Run: headless pygame with SDL's dummy video driver; simulated clock (each Clock.tick advances the game by its frame time, no real sleeping); random seed 0; keys injected as events and as key.get_pressed() state; no mouse input.
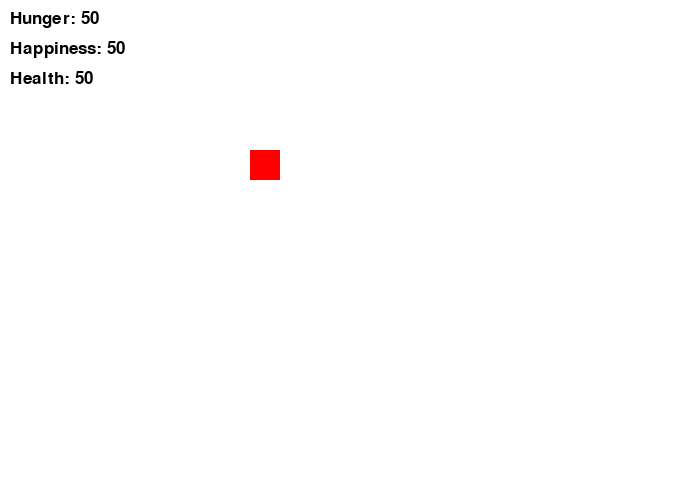
Frame 1 of 4 · flips 1–60 · no input
Frame 2 of 4 · flips 61–180 · tapped SPACE, RETURN · held RIGHT (→), D · screen unchanged from frame 1, image omitted
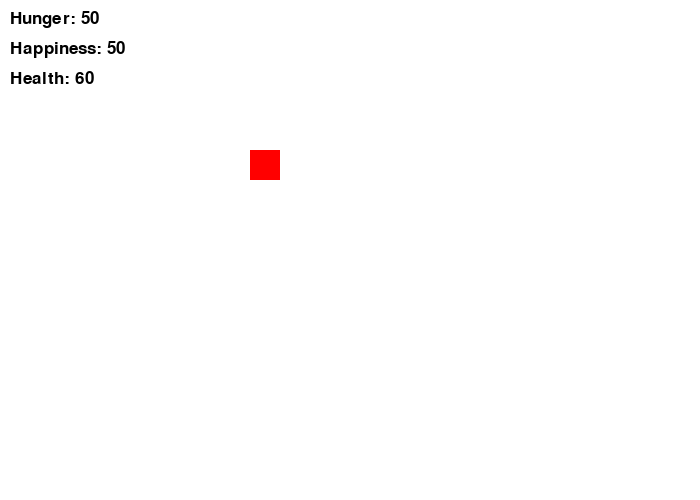
Frame 3 of 4 · flips 181–300 · held DOWN (↓), S
Frame 4 of 4 · flips 301–420 · held LEFT (←), A, UP (↑), W · screen unchanged from frame 3, image omitted

The pygame program that drew these frames:

import pygame
import time
import random

pygame.init()

# Colores
WHITE = (255, 255, 255)
BLACK = (0, 0, 0)
GREEN = (0, 255, 0)
RED = (255, 0, 0)
BLUE = (0, 0, 255)

# Tamaño de la pantalla
SCREEN_WIDTH = 700
SCREEN_HEIGHT = 500

# Fuentes
FONT_SMALL = pygame.font.Font(None, 25)
FONT_LARGE = pygame.font.Font(None, 50)

# Tiempo
clock = pygame.time.Clock()

class Tamagotchi():
    def __init__(self):
        self.hunger = 50
        self.happiness = 50
        self.health = 50

    def feed(self):
        self.hunger -= 10
        self.happiness += 5

    def play(self):
        self.happiness += 10
        self.health += 5

    def sleep(self):
        self.health += 10

def game_loop():
    # Crear pantalla
    screen = pygame.display.set_mode([SCREEN_WIDTH, SCREEN_HEIGHT])
    pygame.display.set_caption("Tamagotchi")

    # Crear Tamagotchi
    tamagotchi = Tamagotchi()

    # Bucle principal
    running = True
    while running:
        for event in pygame.event.get():
            if event.type == pygame.QUIT:
                running = False
            elif event.type == pygame.KEYDOWN:
                if event.key == pygame.K_ESCAPE:
                    running = False
                elif event.key == pygame.K_f:
                    tamagotchi.feed()
                elif event.key == pygame.K_p:
                    tamagotchi.play()
                elif event.key == pygame.K_s:
                    tamagotchi.sleep()

        # Dibujar fondo
        screen.fill(WHITE)

        # Dibujar texto
        text_hunger = FONT_SMALL.render("Hunger: {}".format(tamagotchi.hunger), True, BLACK)
        screen.blit(text_hunger, [10, 10])

        text_happiness = FONT_SMALL.render("Happiness: {}".format(tamagotchi.happiness), True, BLACK)
        screen.blit(text_happiness, [10, 40])

        text_health = FONT_SMALL.render("Health: {}".format(tamagotchi.health), True, BLACK)
        screen.blit(text_health, [10, 70])

        # Dibujar Tamagotchi
        tamagotchi_image = pygame.Surface((30,30))
        tamagotchi_image.fill("RED")
        tamagotchi_image.set_colorkey(WHITE)
        screen.blit(tamagotchi_image, [SCREEN_WIDTH // 2 - 100, SCREEN_HEIGHT // 2 - 100])

        # Actualizar pantalla
        pygame.display.flip()

        # Esperar un poco antes de actualizar de nuevo
        clock.tick(10)

game_loop()
pygame.quit()
